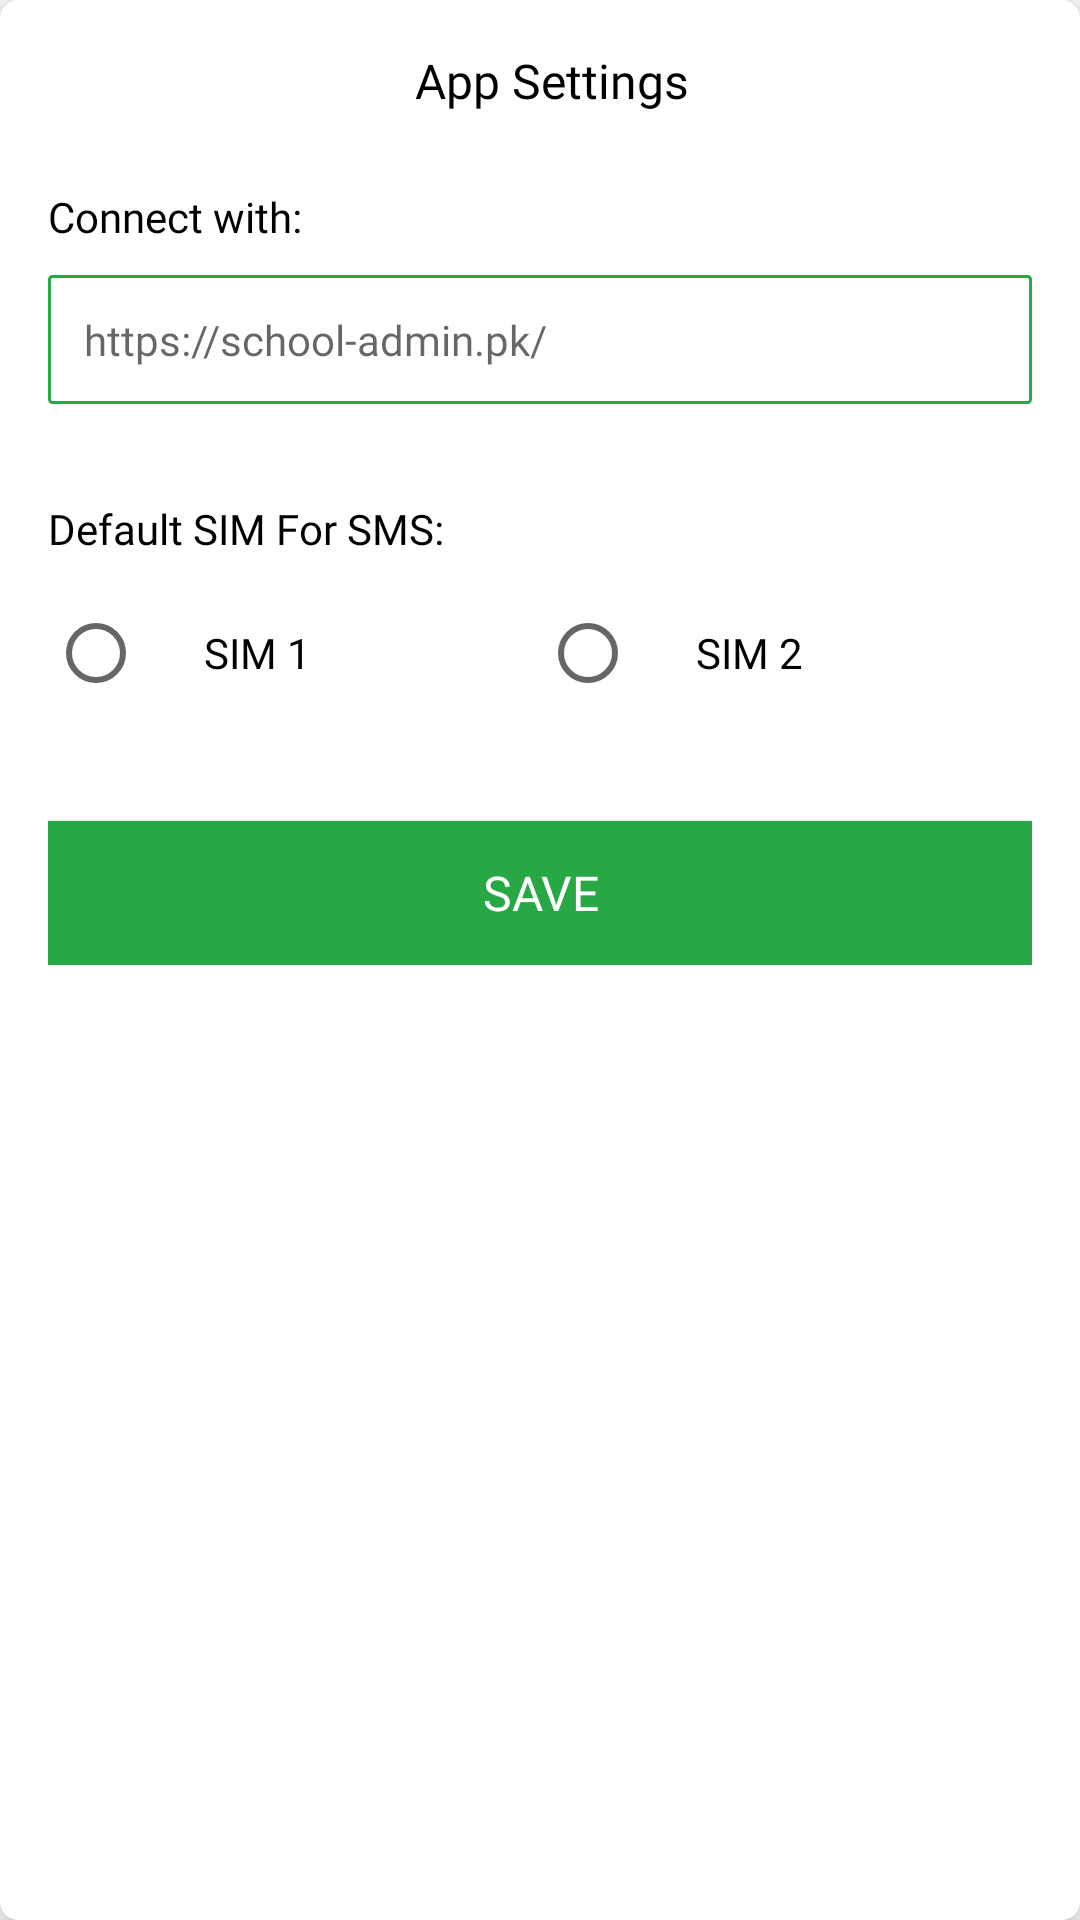

This screen was rendered from an Android layout file. Write that file and the resources it references.
<!-- AndroidManifest.xml: application theme Theme.AdminSchool -->
<!-- res/layout/setting_dialog_layout.xml -->
<?xml version="1.0" encoding="utf-8"?>
<androidx.cardview.widget.CardView xmlns:android="http://schemas.android.com/apk/res/android"
    xmlns:app="http://schemas.android.com/apk/res-auto"
    android:layout_width="match_parent"
    android:layout_height="wrap_content"
    android:layout_margin="16dp"
    android:orientation="vertical"
    app:cardBackgroundColor="@color/white"
    app:cardCornerRadius="6dp"
    app:cardElevation="6dp">

    <LinearLayout
        android:layout_width="match_parent"
        android:layout_height="wrap_content"
        android:orientation="vertical"
        android:padding="16dp">

        <ImageView
            android:id="@+id/app_setting_cancel"
            android:layout_width="wrap_content"
            android:layout_height="wrap_content"
            android:layout_gravity="right"
            android:src="@drawable/ic_baseline_close_24"/>

        <TextView
            android:layout_width="match_parent"
            android:layout_height="wrap_content"
            android:layout_marginLeft="8dp"
            android:fontFamily="@font/monestro_bold"
            android:gravity="center_vertical|center_horizontal"
            android:text="App Settings"
            android:textColor="@color/black"
            android:textSize="16dp" />


        <LinearLayout
            android:layout_width="match_parent"
            android:layout_height="wrap_content"
            android:layout_marginTop="25dp"
            android:orientation="horizontal"
            android:visibility="gone"
            android:weightSum="2">

            <TextView
                android:id="@+id/progress_dialog_name_label"
                android:layout_width="0dp"
                android:layout_height="wrap_content"
                android:layout_weight="0.8"
                android:fontFamily="@font/monestro_bold"
                android:text="Name"
                android:textAllCaps="false"
                android:textColor="@color/black"
                android:textSize="14sp" />

            <TextView
                android:id="@+id/progress_dialog_name"
                android:layout_width="0dp"
                android:layout_height="wrap_content"
                android:layout_weight="1.2"
                android:ellipsize="end"
                android:fontFamily="@font/monestro_regular"
                android:gravity="right"
                android:lines="1"
                android:text="Student Name"
                android:textAllCaps="false"
                android:textColor="@color/black"
                android:textSize="14sp" />

        </LinearLayout>

        <LinearLayout
            android:layout_width="match_parent"
            android:layout_height="wrap_content"
            android:layout_marginTop="25dp"
            android:orientation="vertical">

            <TextView
                android:layout_width="wrap_content"
                android:layout_height="wrap_content"
                android:fontFamily="@font/monestro_bold"
                android:text="Connect with:"
                android:textAllCaps="false"
                android:textColor="@color/black"
                android:textSize="14sp" />

            <EditText
                android:id="@+id/app_setting_base_url"
                android:layout_width="match_parent"
                android:layout_height="wrap_content"
                android:layout_marginTop="10dp"
                android:background="@drawable/black_white_rect_bg"
                android:hint="https://school-admin.pk/"
                android:fontFamily="@font/monestro_medium"
                android:inputType="textPersonName"
                android:textColor="#000"
                android:textSize="14sp"/>

        </LinearLayout>

        <LinearLayout
            android:layout_width="match_parent"
            android:layout_height="wrap_content"
            android:orientation="vertical"
            android:layout_marginTop="32dp">

            <TextView
                android:layout_width="wrap_content"
                android:layout_height="wrap_content"
                android:layout_centerVertical="true"
                android:fontFamily="@font/monestro_bold"
                android:text="Default SIM For SMS:"
                android:textColor="#000"
                android:textSize="14sp" />

            <RadioGroup
                android:id="@+id/app_setting_rg"
                android:layout_width="match_parent"
                android:layout_height="wrap_content"
                android:layout_marginTop="8dp"
                android:weightSum="2"
                android:orientation="horizontal">

                <RadioButton
                    android:id="@+id/app_setting_rb1"
                    android:layout_width="0dp"
                    android:layout_height="wrap_content"
                    android:layout_weight="1"
                    android:text="      SIM 1"
                    android:fontFamily="@font/monestro_bold"
                    android:textColor="@color/black"
                    android:textSize="14sp"/>

                <RadioButton
                    android:id="@+id/app_setting_rb2"
                    android:layout_width="0dp"
                    android:layout_height="wrap_content"
                    android:layout_weight="1"
                    android:text="      SIM 2"
                    android:fontFamily="@font/monestro_bold"
                    android:textColor="@color/black"
                    android:textSize="14sp"/>

            </RadioGroup>

        </LinearLayout>

        <androidx.appcompat.widget.AppCompatButton
            android:id="@+id/app_setting_save"
            android:layout_width="match_parent"
            android:layout_height="wrap_content"
            android:layout_marginTop="32dp"
            android:background="@drawable/green_rect_bg"
            android:fontFamily="@font/monestro_bold"
            android:text="Save"
            android:textColor="#fff"
            android:textSize="16dp"/>

    </LinearLayout>

</androidx.cardview.widget.CardView>
<!-- resources referenced by this layout -->
<resources>
  <color name="black">#FF000000</color>
  <color name="white">#FFFFFFFF</color>
  <!-- drawable black_white_rect_bg (drawable-v24) -->
  <?xml version="1.0" encoding="utf-8"?>
  <shape android:shape="rectangle" xmlns:android="http://schemas.android.com/apk/res/android">
  
      <stroke android:width="1dp" android:color="@color/app_color_green"/>
      <corners android:radius="1dp"/>
      <solid android:color="#fff"/>
      <padding
          android:left="12dp"
          android:top="12dp"
          android:bottom="12dp"
          android:right="12dp"/>
  
  </shape>
  <!-- drawable green_rect_bg (drawable) -->
  <?xml version="1.0" encoding="utf-8"?>
  <shape android:shape="rectangle" xmlns:android="http://schemas.android.com/apk/res/android">
  
      <solid android:color="@color/app_color_green"/>
      <padding
          android:bottom="5dp"
          android:left="8dp"
          android:right="8dp"
          android:top="5dp"/>
  
  </shape>
  <style name="Theme.AdminSchool" parent="Theme.MaterialComponents.DayNight.NoActionBar">
          
          <item name="colorPrimary">@color/purple_500</item>
          <item name="colorPrimaryVariant">@color/purple_700</item>
          <item name="colorOnPrimary">@color/white</item>
          
          <item name="colorSecondary">@color/teal_200</item>
          <item name="colorSecondaryVariant">@color/teal_700</item>
          <item name="colorOnSecondary">@color/black</item>
          
          <item name="android:statusBarColor" tools:targetApi="l">?attr/colorPrimaryVariant</item>
          
      </style>
  <color name="app_color_green">#28A745</color>
  <color name="purple_500">#28A745</color>
  <color name="purple_700">#28A745</color>
  <color name="teal_200">#FF03DAC5</color>
  <color name="teal_700">#FF018786</color>
</resources>
